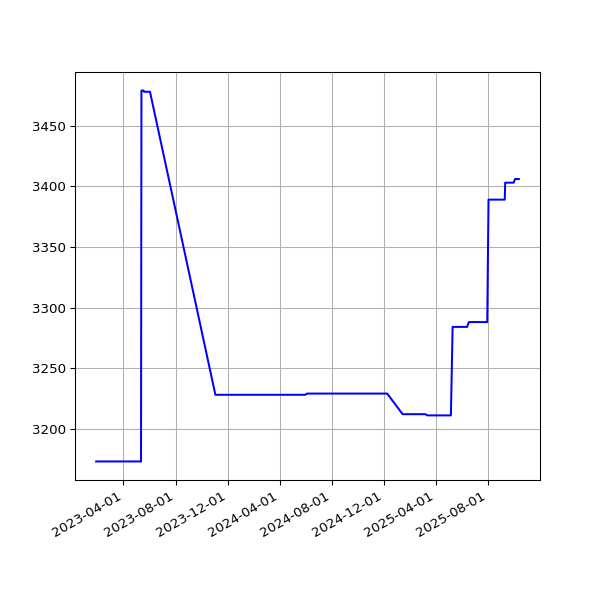

The data file committed next to this chart (first rows):
date, value
2023-01-27T01:55:27Z, 3173
2023-01-28T01:44:00Z, 3173
2023-01-29T01:55:02Z, 3173
2023-01-30T01:40:40Z, 3173
2023-01-31T01:55:01Z, 3173
2023-02-01T02:02:51Z, 3173
2023-02-02T01:55:20Z, 3173
2023-02-03T01:55:59Z, 3173
2023-02-04T01:42:36Z, 3173
2023-02-05T00:50:02Z, 3173
2023-02-06T00:43:59Z, 3173
2023-02-07T00:47:48Z, 3173
2023-02-08T00:45:12Z, 3173
2023-02-09T00:45:45Z, 3173
2023-02-10T00:48:44Z, 3173
2023-02-11T00:42:26Z, 3173
2023-02-11T21:18:44Z, 3173
2023-02-13T00:47:59Z, 3173
2023-02-14T00:46:24Z, 3173
2023-02-14T21:21:35Z, 3173
2023-02-16T00:48:29Z, 3173
2023-02-17T00:49:44Z, 3173
2023-02-18T00:47:20Z, 3173
2023-02-19T00:46:21Z, 3173
2023-02-20T00:49:11Z, 3173
2023-02-21T00:48:24Z, 3173
2023-02-22T00:43:30Z, 3173
2023-02-24T00:45:51Z, 3173
2023-02-25T00:46:40Z, 3173
2023-02-26T00:51:44Z, 3173
2023-02-27T00:47:52Z, 3173
2023-02-28T00:47:47Z, 3173
2023-03-01T00:51:14Z, 3173
2023-03-02T00:50:34Z, 3173
2023-03-02T21:19:08Z, 3173
2023-03-04T00:46:12Z, 3173
2023-03-05T00:50:11Z, 3173
2023-03-06T00:48:08Z, 3173
2023-03-07T00:49:08Z, 3173
2023-03-08T00:48:12Z, 3173
2023-03-09T00:48:37Z, 3173
2023-03-10T00:48:07Z, 3173
2023-03-11T00:43:06Z, 3173
2023-03-12T00:47:29Z, 3173
2023-03-13T00:46:51Z, 3173
2023-03-14T00:45:36Z, 3173
2023-03-15T00:46:53Z, 3173
2023-03-16T00:48:05Z, 3173
2023-03-17T00:47:41Z, 3173
2023-03-18T00:44:44Z, 3173
2023-03-19T00:49:40Z, 3173
2023-03-20T00:48:19Z, 3173
2023-03-21T00:44:11Z, 3173
2023-03-22T00:44:15Z, 3173
2023-03-23T00:45:42Z, 3173
2023-03-24T00:44:44Z, 3173
2023-03-25T00:44:17Z, 3173
2023-03-26T00:47:35Z, 3173
2023-03-27T00:44:53Z, 3173
2023-03-28T00:46:00Z, 3173
... 487 more rows
